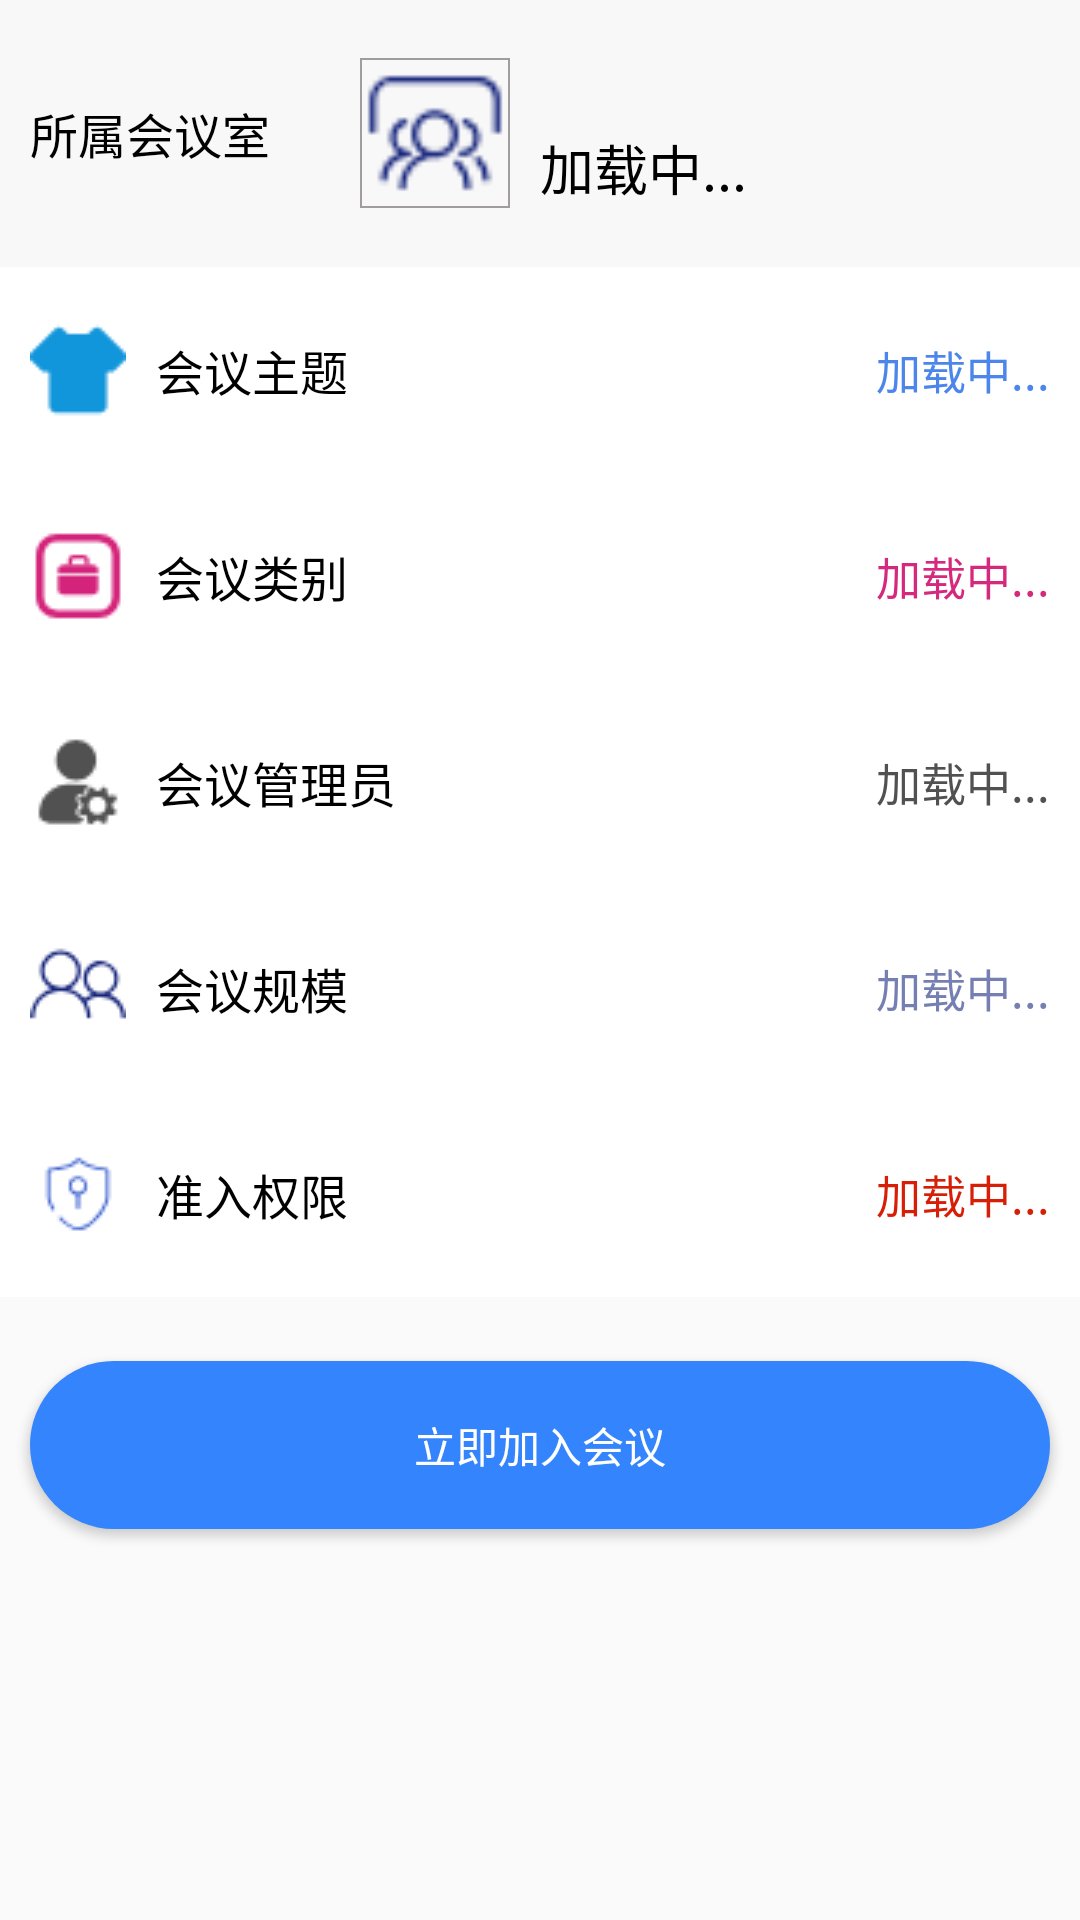

Layout XML and referenced resources for this Android screen:
<!-- AndroidManifest.xml: activity theme Theme.AppCompat.Light.NoActionBar -->
<!-- res/layout/activity_meet_show.xml -->
<?xml version="1.0" encoding="utf-8"?>
<LinearLayout
        xmlns:android="http://schemas.android.com/apk/res/android"
        xmlns:tools="http://schemas.android.com/tools"
        xmlns:app="http://schemas.android.com/apk/res-auto"
        android:layout_width="match_parent"
        android:layout_height="match_parent"
        tools:context="com.design.lxp.MeetShowActivity"
        android:orientation="vertical">
    <LinearLayout
            android:id="@+id/meetInfo_box"
    android:layout_width="match_parent"
    android:layout_height="0dp"
    android:layout_weight="10"
    android:orientation="vertical">
        <RelativeLayout
                android:id="@+id/room_belong_box"
                android:layout_width="match_parent"
                android:layout_height="0dp"
                android:layout_weight="1.3"
        android:background="#f8f8f8">
            <TextView
                    android:id="@+id/room_belong_tv"
                    android:layout_width="wrap_content"
                    android:layout_height="wrap_content"
                    android:layout_centerVertical="true"
                    android:layout_marginStart="10dp"
                    android:text="所属会议室"
                    android:textSize="16sp"
                    android:textColor="@color/black"/>
            <ImageView
                    android:id="@+id/room_head_img"
                    android:layout_width="50dp"
                    android:layout_height="50dp"
                    android:layout_toEndOf="@+id/room_belong_tv"
                    android:layout_marginStart="30dp"
                    android:layout_centerVertical="true"
                    android:background="@drawable/room_head_bg"
                    android:src="@drawable/room_head"/>
            <TextView
                    android:id="@+id/room_name_tv"
                    android:layout_width="wrap_content"
                    android:layout_height="wrap_content"
                    android:layout_toEndOf="@+id/room_head_img"
                    android:layout_alignParentBottom="true"
                    android:layout_marginBottom="20dp"
                    android:paddingStart="10dp"
                    android:text="加载中..."
                    android:textSize="18sp"
                    android:textAlignment="center"
                    android:textColor="@color/black"/>
        </RelativeLayout>
        <RelativeLayout
                android:id="@+id/meet_theme_box"
                android:layout_width="match_parent"
                android:layout_height="0dp"
                android:layout_weight="1"
                android:background="@drawable/meet_show_bg">
            <ImageView
                    android:id="@+id/meet_theme_icon"
                    android:layout_width="wrap_content"
                    android:layout_height="wrap_content"
                    android:src="@drawable/ic_meet_theme"
                    android:layout_centerVertical="true"
                    android:layout_marginStart="10dp"
            />
            <TextView
                    android:id="@+id/meet_theme_tv"
                    android:layout_width="wrap_content"
                    android:layout_height="wrap_content"
                    android:layout_centerVertical="true"
                    android:layout_toEndOf="@+id/meet_theme_icon"
                    android:layout_marginStart="10dp"
                    android:text="会议主题"
                    android:textSize="16sp"
                    android:textColor="@color/black"/>
            <TextView
                    android:id="@+id/meet_theme_info"
                    android:layout_width="wrap_content"
                    android:layout_height="wrap_content"
                    android:layout_centerVertical="true"
                    android:layout_alignParentEnd="true"
                    android:layout_marginEnd="10dp"
                    android:text="加载中..."
                    android:textSize="15sp"
                    android:textColor="@color/blue"/>
        </RelativeLayout>
        <RelativeLayout
                android:id="@+id/meet_type_box"
                android:layout_width="match_parent"
                android:layout_height="0dp"
                android:layout_weight="1"
                android:background="@drawable/meet_show_bg">
            <ImageView
                    android:id="@+id/meet_type_icon"
                    android:layout_width="wrap_content"
                    android:layout_height="wrap_content"
                    android:src="@drawable/ic_meet_type"
                    android:layout_centerVertical="true"
                    android:layout_marginStart="10dp"
            />
            <TextView
                    android:id="@+id/meet_type_tv"
                    android:layout_width="wrap_content"
                    android:layout_height="wrap_content"
                    android:layout_centerVertical="true"
                    android:layout_toEndOf="@+id/meet_type_icon"
                    android:layout_marginStart="10dp"
                    android:text="会议类别"
                    android:textSize="16sp"
                    android:textColor="@color/black"/>
            <TextView
                    android:id="@+id/meet_type_info"
                    android:layout_width="wrap_content"
                    android:layout_height="wrap_content"
                    android:layout_centerVertical="true"
                    android:layout_alignParentEnd="true"
                    android:layout_marginEnd="10dp"
                    android:text="加载中..."
                    android:textSize="15sp"
                    android:textColor="#d4297d"/>
        </RelativeLayout>
        <RelativeLayout
                android:id="@+id/meet_hoster_box"
                android:layout_width="match_parent"
                android:layout_height="0dp"
                android:layout_weight="1"
                android:background="@drawable/meet_show_bg">
            <ImageView
                    android:id="@+id/meet_hoster_icon"
                    android:layout_width="wrap_content"
                    android:layout_height="wrap_content"
                    android:src="@drawable/ic_meet_hoster"
                    android:layout_centerVertical="true"
                    android:layout_marginStart="10dp"
            />
            <TextView
                    android:id="@+id/meet_hoster_tv"
                    android:layout_width="wrap_content"
                    android:layout_height="wrap_content"
                    android:layout_centerVertical="true"
                    android:layout_toEndOf="@+id/meet_hoster_icon"
                    android:layout_marginStart="10dp"
                    android:text="会议管理员"
                    android:textSize="16sp"
                    android:textColor="@color/black"/>
            <TextView
                    android:id="@+id/meet_hoster_info"
                    android:layout_width="wrap_content"
                    android:layout_height="wrap_content"
                    android:layout_centerVertical="true"
                    android:layout_alignParentEnd="true"
                    android:layout_marginEnd="10dp"
                    android:text="加载中..."
                    android:textSize="15sp"
                    android:textColor="#515151"/>
        </RelativeLayout>
        <RelativeLayout
                android:id="@+id/meet_size_box"
                android:layout_width="match_parent"
                android:layout_height="0dp"
                android:layout_weight="1"
                android:background="@drawable/meet_show_bg">
            <ImageView
                    android:id="@+id/meet_size_icon"
                    android:layout_width="wrap_content"
                    android:layout_height="wrap_content"
                    android:src="@drawable/ic_meet_size"
                    android:layout_centerVertical="true"
                    android:layout_marginStart="10dp"
            />
            <TextView
                    android:id="@+id/meet_size_tv"
                    android:layout_width="wrap_content"
                    android:layout_height="wrap_content"
                    android:layout_centerVertical="true"
                    android:layout_toEndOf="@+id/meet_size_icon"
                    android:layout_marginStart="10dp"
                    android:text="会议规模"
                    android:textSize="16sp"
                    android:textColor="@color/black"/>
            <TextView
                    android:id="@+id/meet_size_info"
                    android:layout_width="wrap_content"
                    android:layout_height="wrap_content"
                    android:layout_centerVertical="true"
                    android:layout_alignParentEnd="true"
                    android:layout_marginEnd="10dp"
                    android:text="加载中..."
                    android:textSize="15sp"
                    android:textColor="#767fb1"/>
        </RelativeLayout>
        <RelativeLayout
                android:id="@+id/meet_limit_box"
                android:layout_width="match_parent"
                android:layout_height="0dp"
                android:layout_weight="1"
                android:background="@drawable/meet_show_bg">
            <ImageView
                    android:id="@+id/meet_limit_icon"
                    android:layout_width="wrap_content"
                    android:layout_height="wrap_content"
                    android:src="@drawable/ic_meet_limit"
                    android:layout_centerVertical="true"
                    android:layout_marginStart="10dp"
            />
            <TextView
                    android:id="@+id/meet_limit_tv"
                    android:layout_width="wrap_content"
                    android:layout_height="wrap_content"
                    android:layout_centerVertical="true"
                    android:layout_toEndOf="@+id/meet_limit_icon"
                    android:layout_marginStart="10dp"
                    android:text="准入权限"
                    android:textSize="16sp"
                    android:textColor="@color/black"/>
            <TextView
                    android:id="@+id/meet_limit_info"
                    android:layout_width="wrap_content"
                    android:layout_height="wrap_content"
                    android:layout_centerVertical="true"
                    android:layout_alignParentEnd="true"
                    android:layout_marginEnd="10dp"
                    android:text="加载中..."
                    android:textSize="15sp"
                    android:textColor="@color/sign_red"/>
        </RelativeLayout>

    </LinearLayout>

    <RelativeLayout
            android:id="@+id/meetInfo_btm"
            android:layout_width="match_parent"
            android:layout_height="0dp"
            android:layout_weight="0.5">
    </RelativeLayout>
    <Button
            android:id="@+id/join_btn"
            android:layout_width="match_parent"
            android:layout_height="0dp"
            android:layout_weight="1.3"
            android:text="立即加入会议"
            android:textColor="#fff"
            android:layout_marginStart="10dp"
            android:layout_marginEnd="10dp"
            android:background="@drawable/login_btn_bg"/>

    <RelativeLayout
            android:id="@+id/join_btm"
            android:layout_width="match_parent"
            android:layout_height="0dp"
            android:layout_weight="3">
    </RelativeLayout>


</LinearLayout>
<!-- resources referenced by this layout -->
<resources>
  <color name="blue">#4c86ea</color>
  <color name="sign_red">#d71e06</color>
  <!-- drawable ic_meet_hoster: png bitmap (drawable, 1069 bytes) -->
  <!-- drawable ic_meet_limit: png bitmap (drawable, 911 bytes) -->
  <!-- drawable ic_meet_size: png bitmap (drawable, 1277 bytes) -->
  <!-- drawable ic_meet_theme: png bitmap (drawable, 547 bytes) -->
  <!-- drawable ic_meet_type: png bitmap (drawable, 833 bytes) -->
  <!-- drawable login_btn_bg (drawable) -->
  <?xml version="1.0" encoding="utf-8"?>
  <shape xmlns:android="http://schemas.android.com/apk/res/android">
  
      <solid android:color="#3384fd"/>
  <corners android:radius="30dp"/>
  </shape>
  <!-- drawable meet_show_bg (drawable) -->
  <?xml version="1.0" encoding="utf-8"?>
  <layer-list xmlns:android="http://schemas.android.com/apk/res/android">
  <item>
      <shape>
          <solid android:color="@color/gray"/>
      </shape>
  </item>
      <item android:bottom="0.3dp">
          <shape>
              <solid android:color="@color/white"/>
          </shape>
      </item>
  </layer-list>
  <!-- drawable room_head: png bitmap (drawable, 1184 bytes) -->
  <!-- drawable room_head_bg (drawable) -->
  <?xml version="1.0" encoding="utf-8"?>
  <shape xmlns:android="http://schemas.android.com/apk/res/android">
  <stroke android:width="0.5dip" android:color="@color/gray"/>
  </shape>
  <color name="gray">#a19d9e</color>
  <color name="white">#fff</color>
  <!-- not gathered from this repository: default colours our renderer supplied (Android Studio template values) -->
  <color name="black">#FF000000</color>
</resources>
